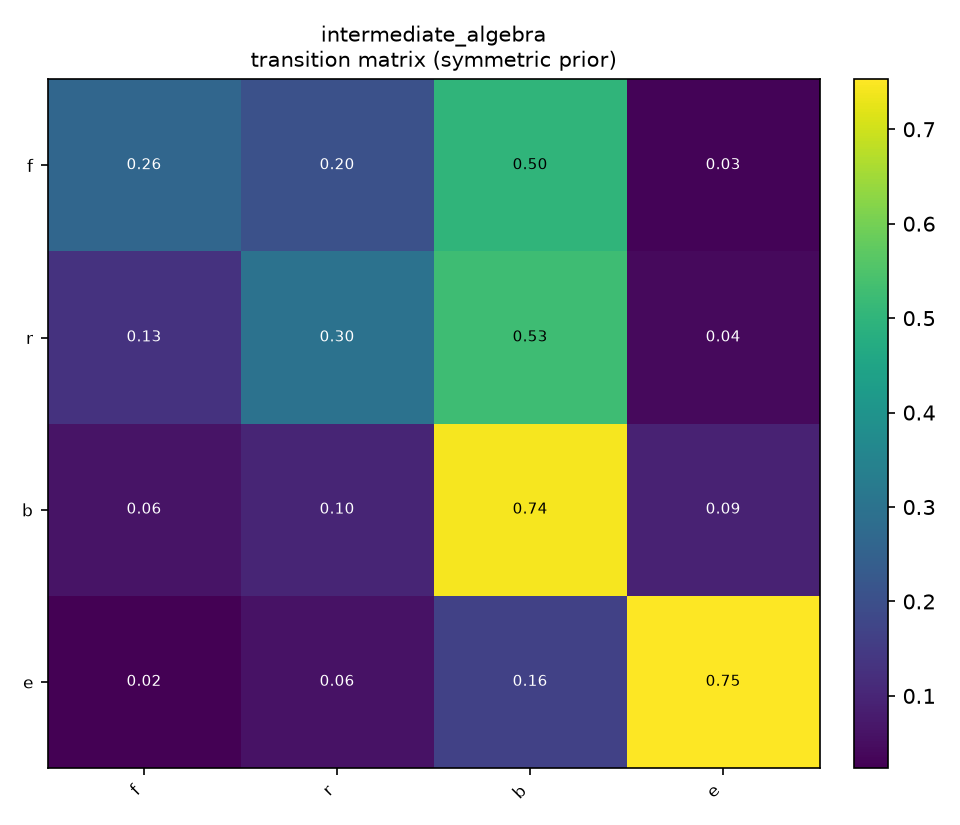

The data file committed next to this chart (first rows):
, f, r, b, e
f, 0.2647, 0.2034, 0.502, 0.02999
r, 0.1302, 0.2992, 0.5277, 0.04294
b, 0.06283, 0.09904, 0.7439, 0.09424
e, 0.02353, 0.05882, 0.1647, 0.7529
